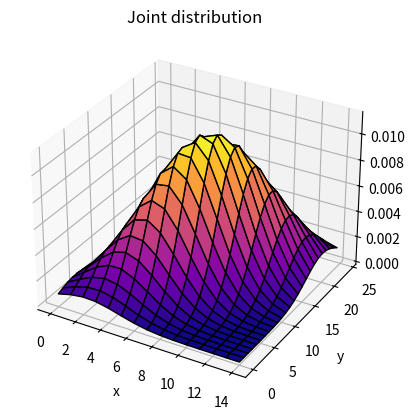
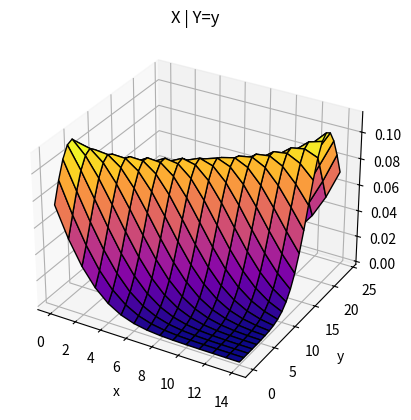
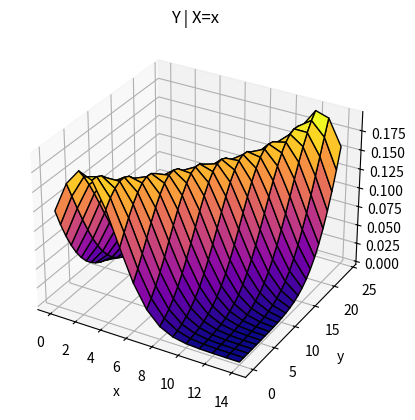
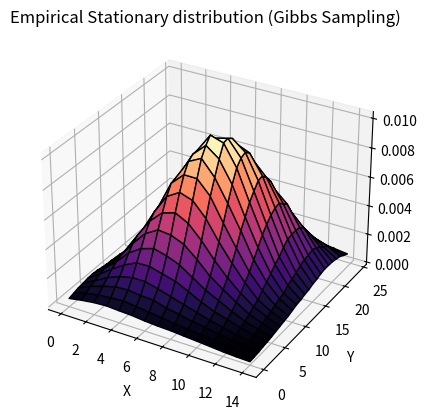
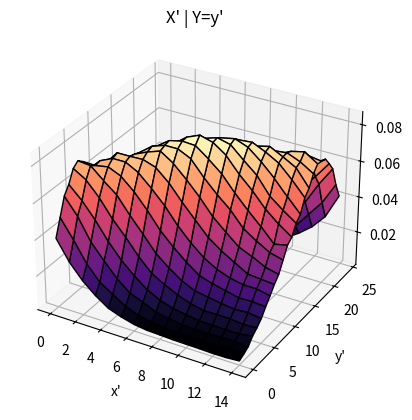
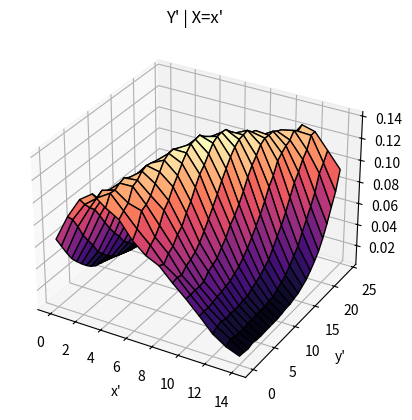

Python code for these plots, in order:
import numpy as np
import matplotlib.pyplot as plt
from mpl_toolkits.mplot3d import Axes3D


n = 15
m = 25
px = np.arange(n)
py = np.arange(m)
X, Y = np.meshgrid(px, py)

mu_x = n/2
mu_y = m/2
sigma_x = n/6
sigma_y = m/6
rho = 0.7 # the dependencies among x and y

#_________  Using Bivariate Normal to impose dependencies among categories  _______________
Z = ((X-mu_x)**2/(2*sigma_x**2)
   + (Y-mu_y)**2/(2*sigma_y**2)
   - rho*(X-mu_x)*(Y-mu_y)/(sigma_x*sigma_y))
p = np.exp(-Z)
p/= p.sum()

print(f'_____________ {p.shape}________________')

fig = plt.figure()
ax = fig.add_subplot(111, projection='3d')
ax.plot_surface(X, Y, p, cmap='plasma',edgecolor='k' )
ax.set_title("Joint distribution")
ax.set_xlabel("x")
ax.set_ylabel("y")
plt.show()

p_x_y = p / p.sum(axis=0, keepdims=True)
p_y_x = p / p.sum(axis=1, keepdims=True)

fig = plt.figure()
axy = fig.add_subplot(111, projection='3d')
axy.plot_surface(X, Y, p_x_y, cmap='plasma' ,edgecolor='k' )
axy.set_title("X | Y=y")
axy.set_xlabel("x")
axy.set_ylabel("y")
plt.show()

fig = plt.figure()
ayx = fig.add_subplot(111, projection='3d')
ayx.plot_surface(X, Y, p_y_x, cmap='plasma' ,edgecolor='k' )
ayx.set_title("Y | X=x")
ayx.set_xlabel("x")
ayx.set_ylabel("y")
plt.show()

# ___________ Gibbs _________

N = 1000000
burn_in = 100

rng = np.random.default_rng(22)
rx = rng.random(N + burn_in)
ry = rng.random(N + burn_in)

x_sample = np.empty(N+burn_in, dtype=int)
y_sample = np.empty(N+burn_in, dtype=int)
xy_frequency = np.zeros((m,n),dtype=float)

x_sample[0] = 0
y_sample[0] = 0

for i in range(1, N + burn_in):

    #   Sample X | Y = y
    row = p[y_sample[i-1],:]
    row_norm = row / row.sum()
    x_sample[i] = np.searchsorted(np.cumsum(row_norm), rx[i])

    if x_sample[i] >= n:
        print("⚠️ BAD INDEX x[i] =", x_sample[i], " at i =", i , row_norm)
        break

    #   Sample Y | X = x
    column = p[:,x_sample[i-1]]
    column_norm = column / column.sum()
    y_sample[i] = np.searchsorted(np.cumsum(column_norm), ry[i])

    if i>burn_in:
        xy_frequency[y_sample[i],x_sample[i-1]] += 1
        xy_frequency[y_sample[i],x_sample[i]] += 1

xy_frequency /= xy_frequency.sum()


fig = plt.figure()
ac = fig.add_subplot(111, projection='3d')
ac.plot_surface(X, Y, xy_frequency, cmap='magma',edgecolor='k' )
ac.set_title("Empirical Stationary distribution (Gibbs Sampling)")
ac.set_xlabel("X")
ac.set_ylabel("Y ")
plt.show()

a_x_y = xy_frequency / xy_frequency.sum(axis=0, keepdims=True)
a_y_x = xy_frequency / xy_frequency.sum(axis=1, keepdims=True)

fig = plt.figure()
asxy = fig.add_subplot(111, projection='3d')
asxy.plot_surface(X, Y, a_x_y, cmap='magma' ,edgecolor='k' )
asxy.set_title("X' | Y=y'")
asxy.set_xlabel("x'")
asxy.set_ylabel("y'")
plt.show()

fig = plt.figure()
asyx = fig.add_subplot(111, projection='3d')
asyx.plot_surface(X, Y, a_y_x, cmap='magma' ,edgecolor='k' )
asyx.set_title("Y' | X=x'")
asyx.set_xlabel("x'")
asyx.set_ylabel("y'")
plt.show()



